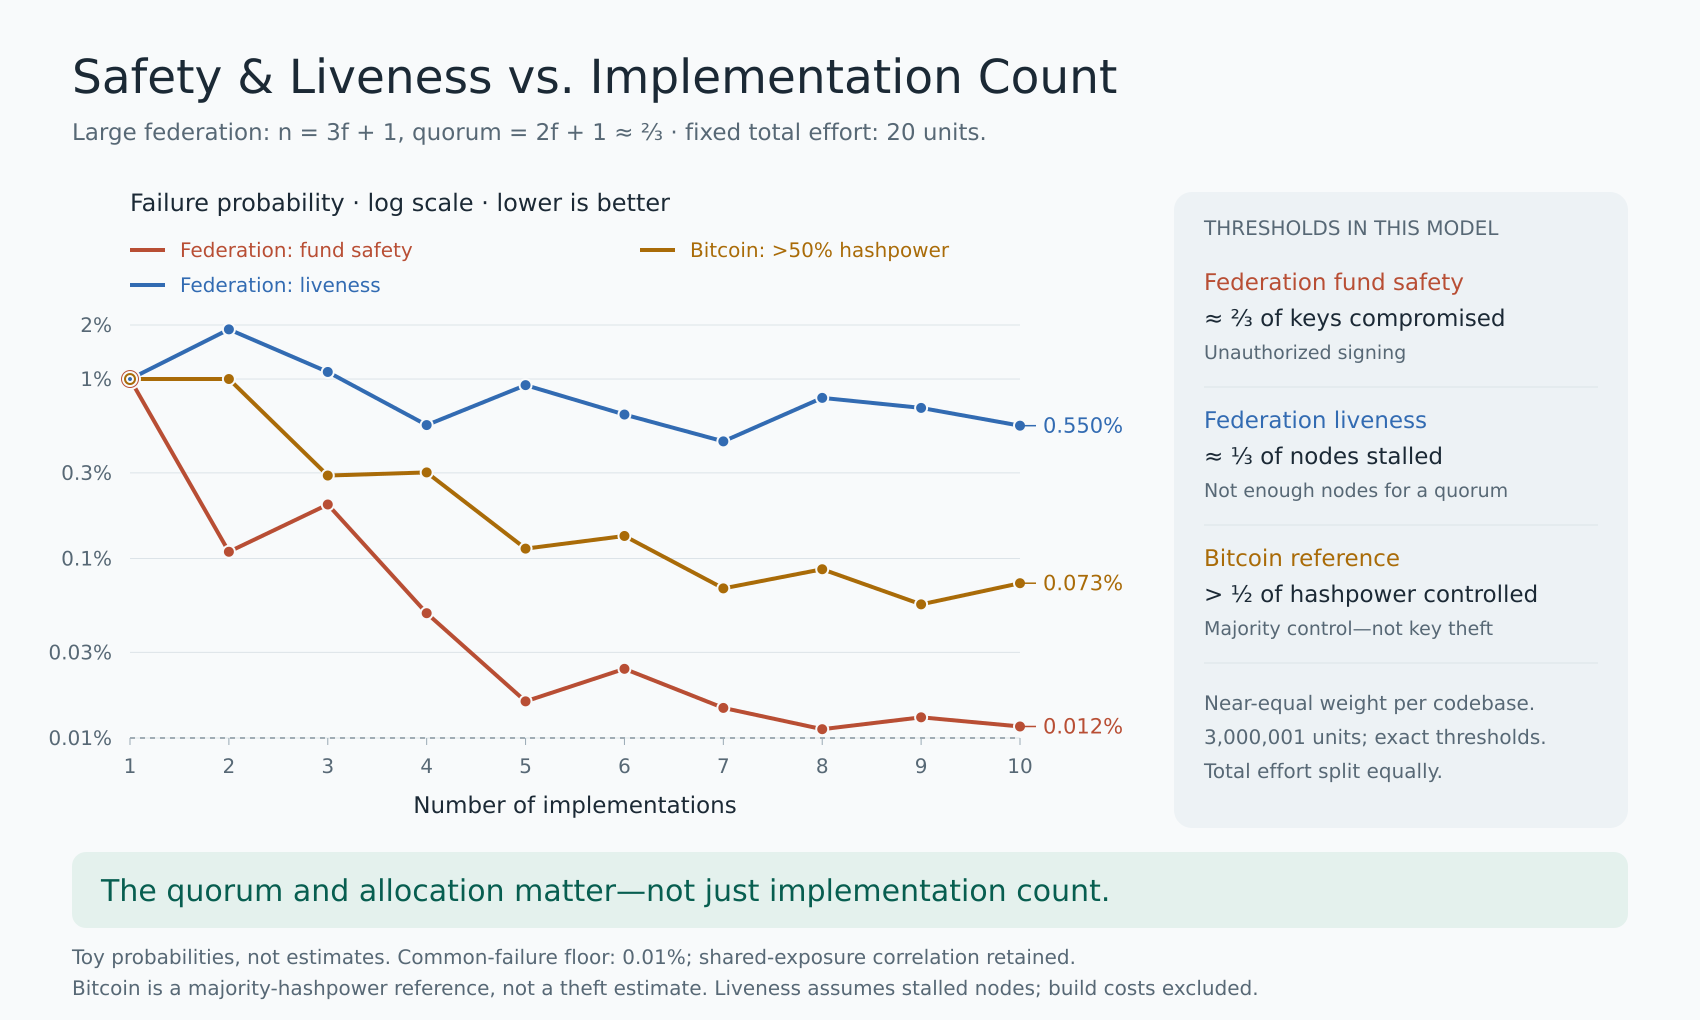

Values plotted in this chart, from the file beside it:
implementations, node_allocation, total_effort, effort_per_implementation, conditional_codebase_failure_probability, fund_safety_failure_probability, liveness_failure_probability, bitcoin_majority_control_probability
1, 3000001, 20, 20.0, 0.1, 0.01, 0.01, 0.01
2, 1500001+1500000, 20, 10.0, 0.1, 0.00109, 0.01891, 0.01
3, 1000001+1000000+1000000, 20, 6.667, 0.1005, 0.002, 0.01095, 0.002899
4, 750001+750000+750000+750000, 20, 5.0, 0.1027, 0.0004959, 0.00554, 0.003018
5, 600001+600000+600000+600000+600000, 20, 4.0, 0.1073, 0.00016, 0.009247, 0.001135
6, 500001+500000+500000+500000+500000+50000…, 20, 3.333, 0.1143, 0.0002429, 0.00634, 0.001336
7, 428572+428572+428572+428572+428571+42857…, 20, 2.857, 0.123, 0.0001471, 0.004494, 0.0006817
8, 375001+375000+375000+375000+375000+37500…, 20, 2.5, 0.1328, 0.000112, 0.007853, 0.0008715
9, 333334+333334+333334+333334+333333+33333…, 20, 2.222, 0.1433, 0.0001304, 0.006904, 0.0005554
10, 300001+300000+300000+300000+300000+30000…, 20, 2.0, 0.1541, 0.0001159, 0.005496, 0.0007285
